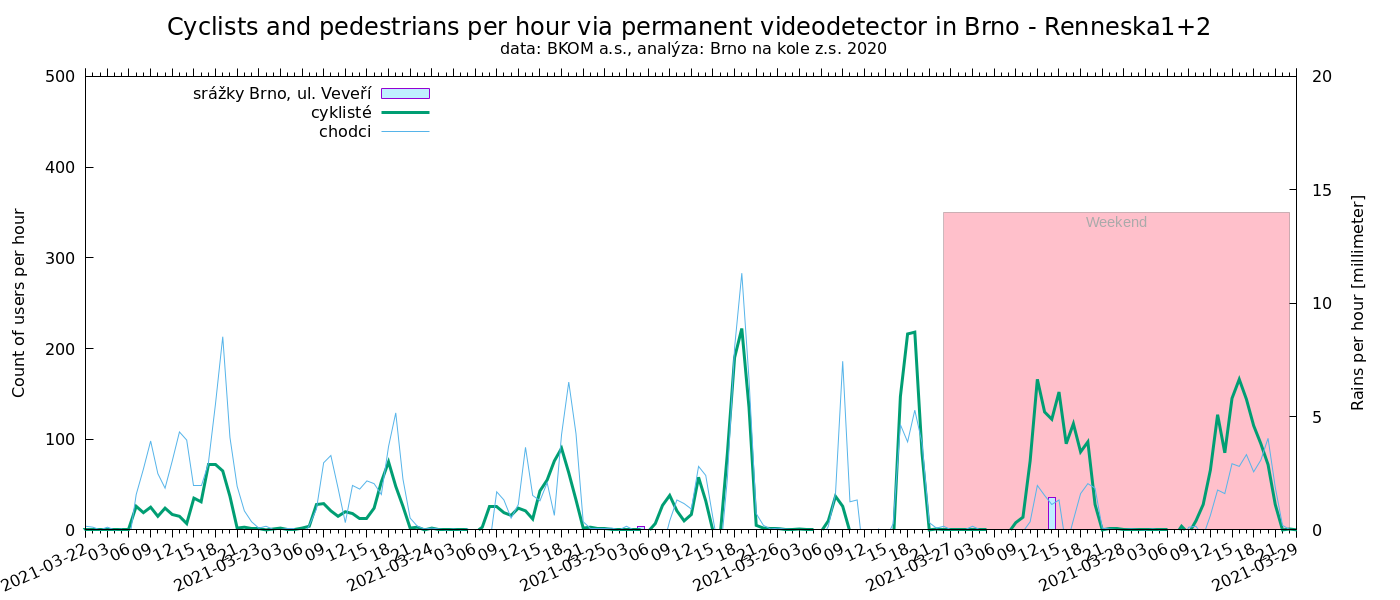

Source data for this figure (header and first rows):
time, cyklisté, chodci
Renneska 1+2, , Renneska, Heršpická
2020-05-29 18:00, 144, 127
2020-05-29 19:00, 142, 90
2020-05-29 20:00, 95, 64
2020-05-29 21:00, 52, 69
2020-05-29 22:00, 47, 36
2020-05-29 23:00, 6, 21
2020-05-30 00:00, 2, 12
2020-05-30 01:00, 1, 8
2020-05-30 02:00, 0, 2
2020-05-30 03:00, 0, 3
2020-05-30 04:00, 0, 0
2020-05-30 05:00, 0, 0
2020-05-30 06:00, 0, 0
2020-05-30 07:00, 9, 5
2020-05-30 08:00, 20, 23
2020-05-30 09:00, 14, 11
2020-05-30 10:00, 35, 10
2020-05-30 11:00, 65, 21
2020-05-30 12:00, 173, 12
2020-05-30 13:00, 148, 33
2020-05-30 14:00, 111, 41
2020-05-30 15:00, 132, 29
2020-05-30 16:00, 177, 51
2020-05-30 17:00, 177, 55
2020-05-30 18:00, 127, 69
2020-05-30 19:00, 138, 41
2020-05-30 20:00, 125, 29
2020-05-30 21:00, 74, 34
2020-05-30 22:00, 54, 28
2020-05-30 23:00, 7, 8
2020-05-31 00:00, 6, 6
2020-05-31 01:00, 0, 5
2020-05-31 02:00, 0, 0
2020-05-31 03:00, 1, 3
2020-05-31 05:00, 1, 6
2020-05-31 06:00, 0, 5
2020-05-31 07:00, 5, 5
2020-05-31 08:00, 7, 8
2020-05-31 09:00, 3, 2
2020-05-31 10:00, 4, 3
2020-05-31 11:00, 8, 5
2020-05-31 12:00, 9, 15
2020-05-31 13:00, 12, 9
2020-05-31 14:00, 11, 17
2020-05-31 15:00, 19, 29
2020-05-31 16:00, 12, 33
2020-05-31 17:00, 26, 30
2020-05-31 18:00, 33, 37
2020-05-31 19:00, 36, 47
2020-05-31 20:00, 48, 38
2020-05-31 21:00, 25, 27
2020-05-31 22:00, 13, 25
2020-05-31 23:00, 3, 8
2020-06-01 00:00, 1, 3
2020-06-01 01:00, 1, 7
2020-06-01 02:00, 1, 5
2020-06-01 03:00, 0, 0
2020-06-01 04:00, 0, 2
2020-06-01 05:00, 0, 1
... 7,203 more rows
